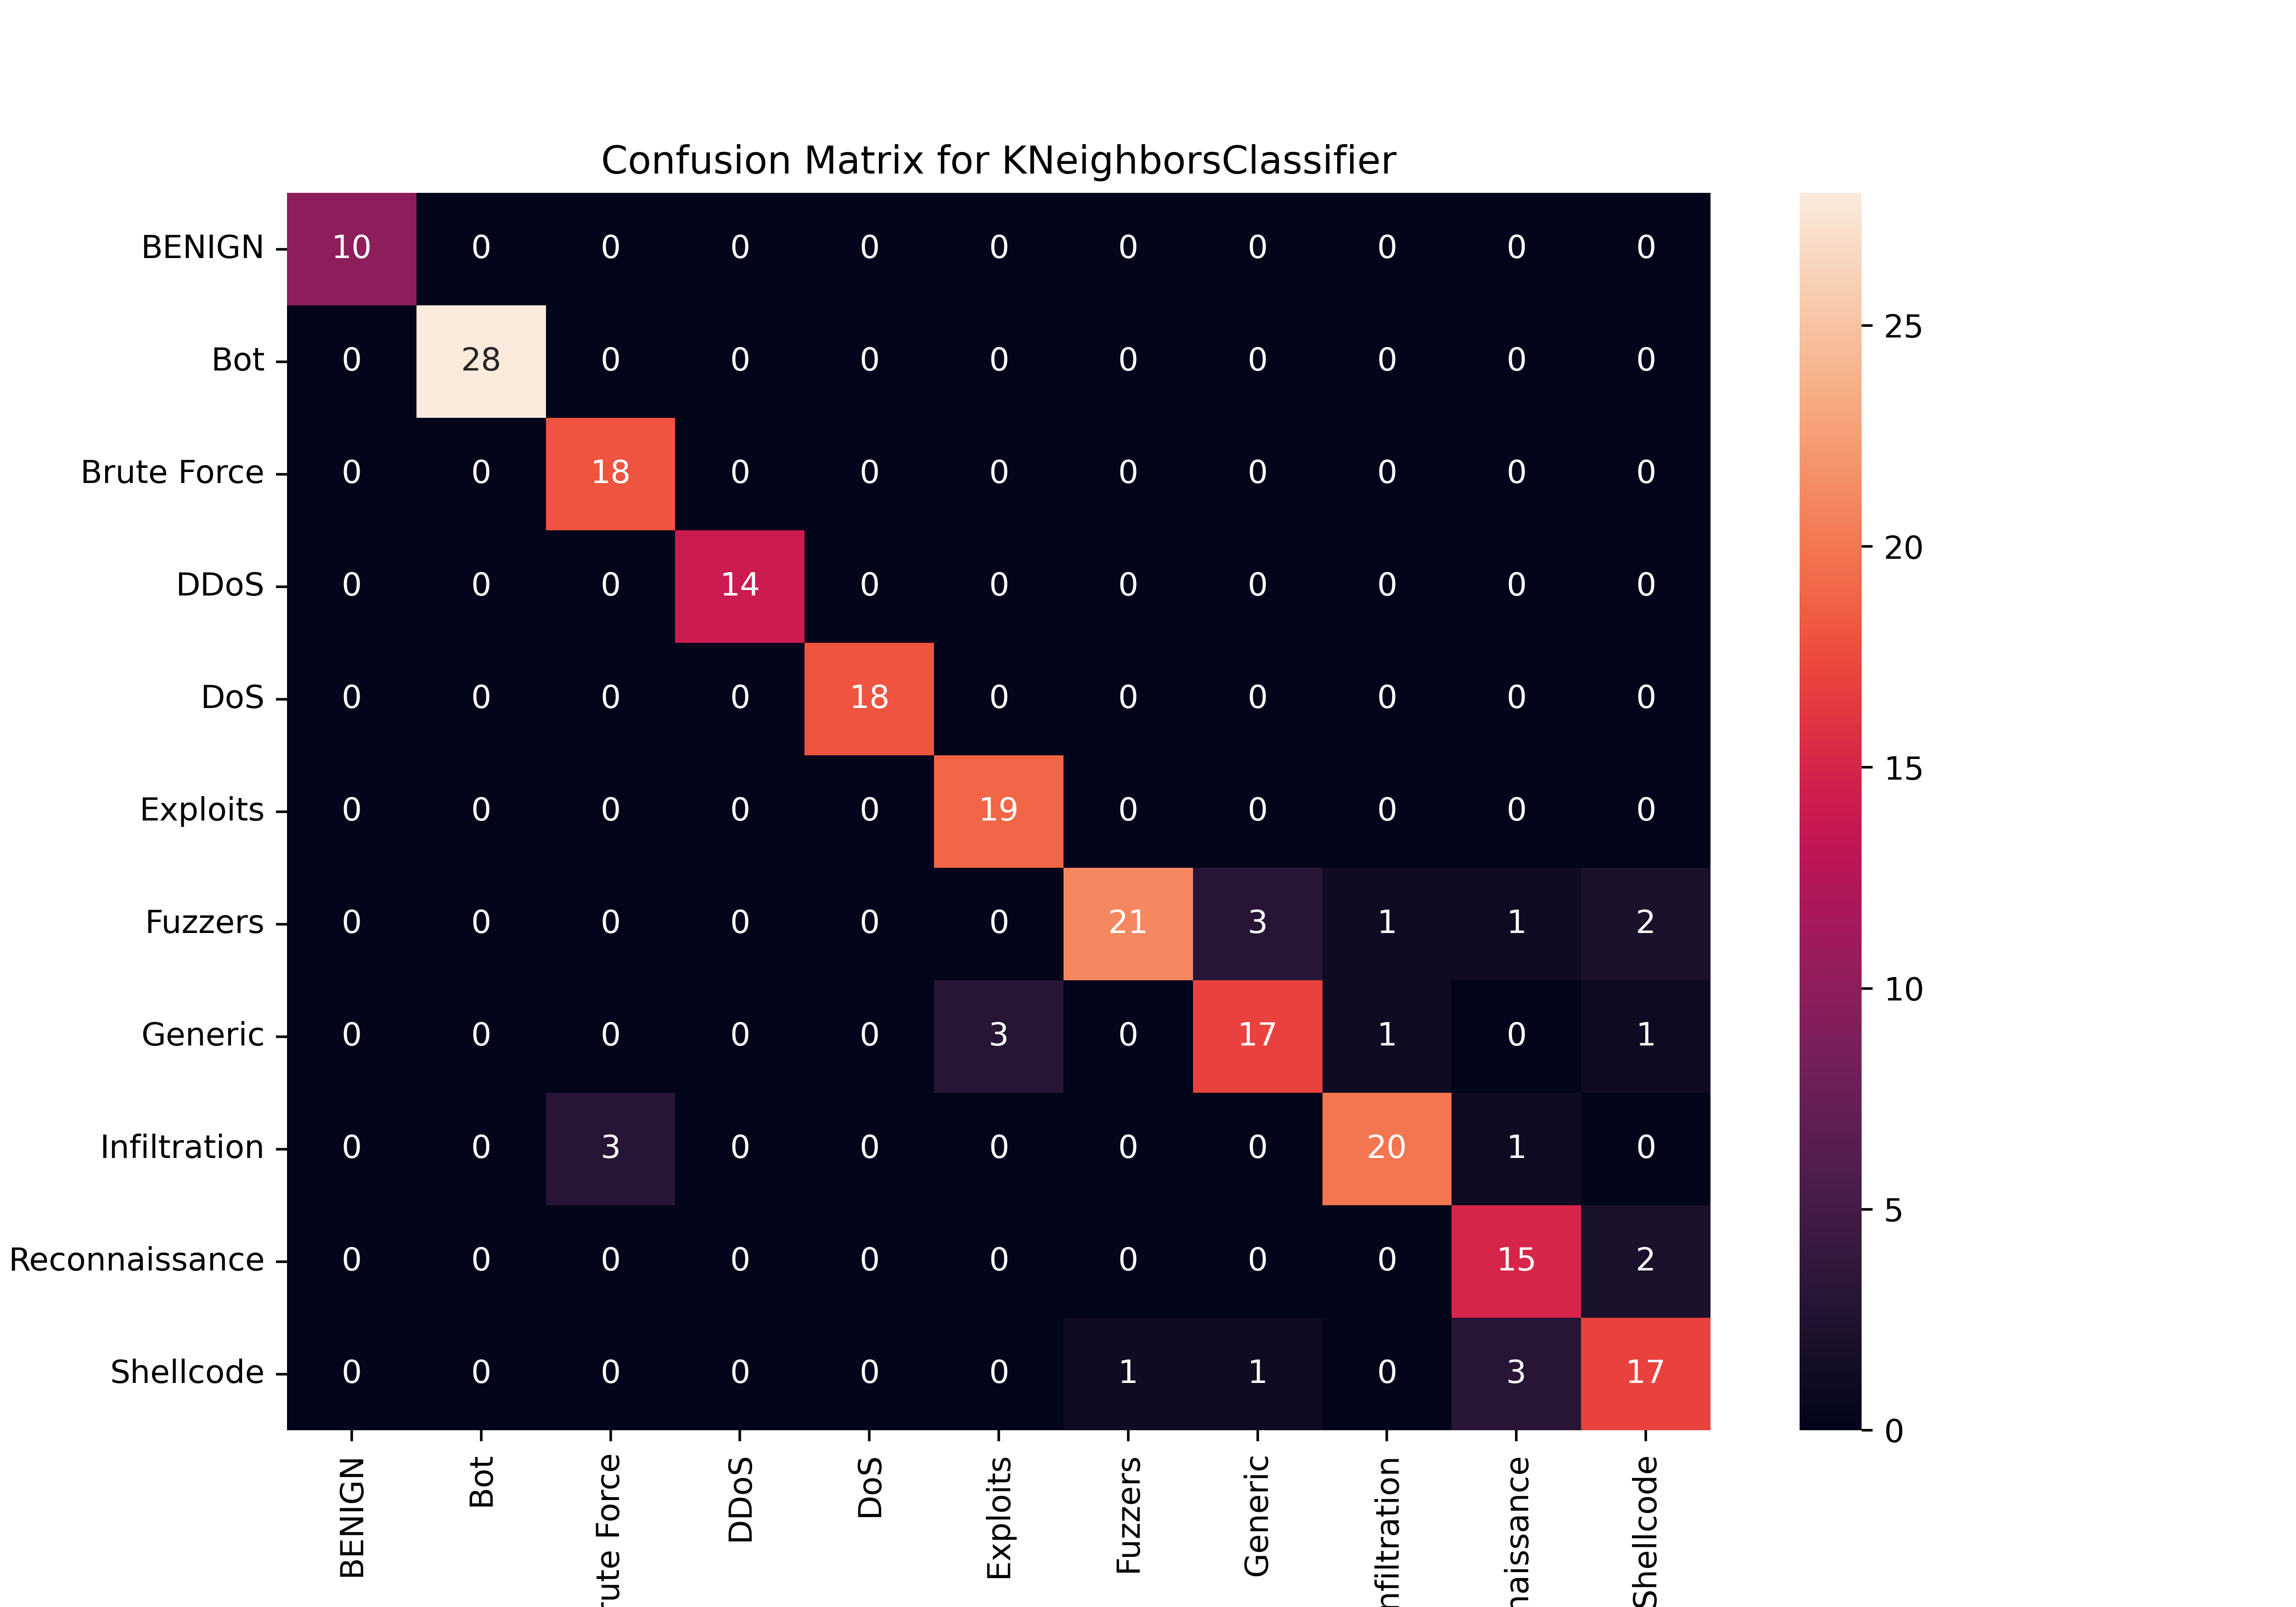

Source data for this figure (header and first rows):
, BENIGN, Bot, Brute Force, DDoS, DoS, Exploits, Fuzzers, Generic, Infiltration, Reconnaissance, Shellcode
BENIGN, 10, 0, 0, 0, 0, 0, 0, 0, 0, 0, 0
Bot, 0, 28, 0, 0, 0, 0, 0, 0, 0, 0, 0
Brute Force, 0, 0, 18, 0, 0, 0, 0, 0, 0, 0, 0
DDoS, 0, 0, 0, 14, 0, 0, 0, 0, 0, 0, 0
DoS, 0, 0, 0, 0, 18, 0, 0, 0, 0, 0, 0
Exploits, 0, 0, 0, 0, 0, 19, 0, 0, 0, 0, 0
Fuzzers, 0, 0, 0, 0, 0, 0, 21, 3, 1, 1, 2
Generic, 0, 0, 0, 0, 0, 3, 0, 17, 1, 0, 1
Infiltration, 0, 0, 3, 0, 0, 0, 0, 0, 20, 1, 0
Reconnaissance, 0, 0, 0, 0, 0, 0, 0, 0, 0, 15, 2
Shellcode, 0, 0, 0, 0, 0, 0, 1, 1, 0, 3, 17
